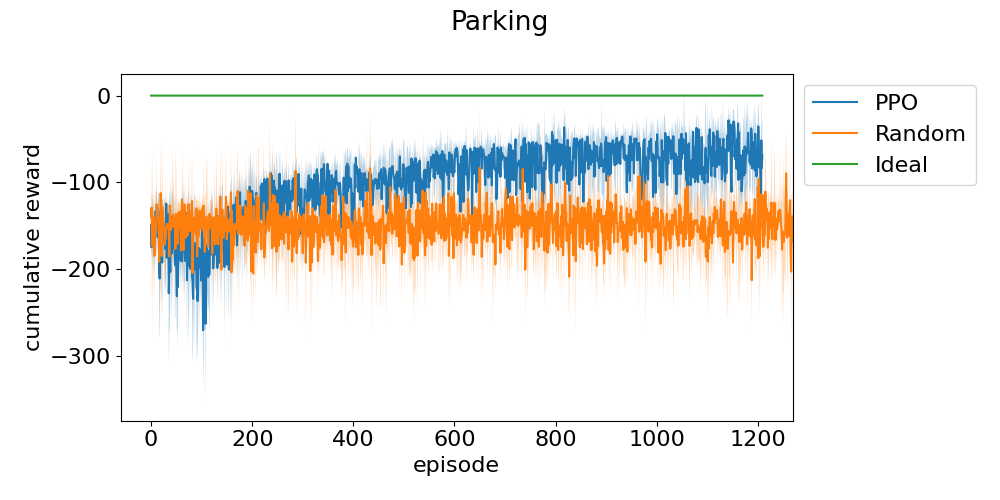

Source data for this figure (header and first rows):
episode, run_0, run_1, run_2
0, -135.2, -181.4, -130.8
1, -163.2, -192.2, -168.8
2, -130.6, -174.4, -119.5
3, -175.2, -185, -120.5
4, -174.4, -150.7, -172.7
5, -126.7, -139.9, -215
6, -154.8, -153.1, -148.3
7, -209.1, -133.1, -156.3
8, -140.9, -125.2, -188.7
9, -131.9, -133, -134
10, -118.7, -139, -181.6
11, -188.7, -129.1, -116.8
12, -120.5, -133.4, -132.5
13, -166.2, -158.4, -163.5
14, -207.9, -133.5, -129.2
15, -182.2, -143.2, -114.2
16, -274.9, -145.8, -174.9
17, -277.6, -218.8, -135.9
18, -155.8, -129.6, -116.5
19, -160.8, -213.2, -198.7
20, -224.4, -213.6, -121.8
21, -135, -153.2, -148.2
22, -143.4, -157.7, -275.8
23, -154, -139.9, -119.6
24, -140.7, -181.6, -121.9
25, -160, -151.3, -142.8
26, -164.9, -171, -149.6
27, -225.8, -125, -149
28, -235.2, -147, -148
29, -216.2, -141.9, -149.1
30, -122, -116.5, -135.1
31, -235, -155.3, -169.6
32, -155.8, -118.3, -168.4
33, -155, -202.9, -193.7
34, -141.2, -122.5, -145.9
35, -129.8, -266.2, -286.9
36, -282.2, -166.9, -141.6
37, -162.5, -275.7, -124.6
38, -189.7, -173.5, -245.6
39, -152, -163.6, -108.3
40, -133.8, -270.8, -142.4
41, -226.2, -181.2, -135.3
42, -125.9, -124.9, -166.5
43, -251.1, -140.9, -134.8
44, -175.9, -142.3, -158.7
45, -197.1, -117.4, -117.8
46, -160.7, -172, -162.8
47, -265.1, -149.1, -160.5
48, -260.2, -138.7, -187.5
49, -186.2, -154.9, -149.5
50, -170.6, -230.7, -193.2
51, -184.9, -237.3, -271.3
52, -276.6, -136.1, -154.7
53, -242.9, -139.1, -279.3
54, -146.1, -171.6, -140
55, -173.1, -216.5, -165
56, -161.7, -175.3, -209.2
57, -191.5, -128, -156.9
58, -202, -172.5, -195.7
59, -226.1, -136, -149.7
... 1,392 more rows
